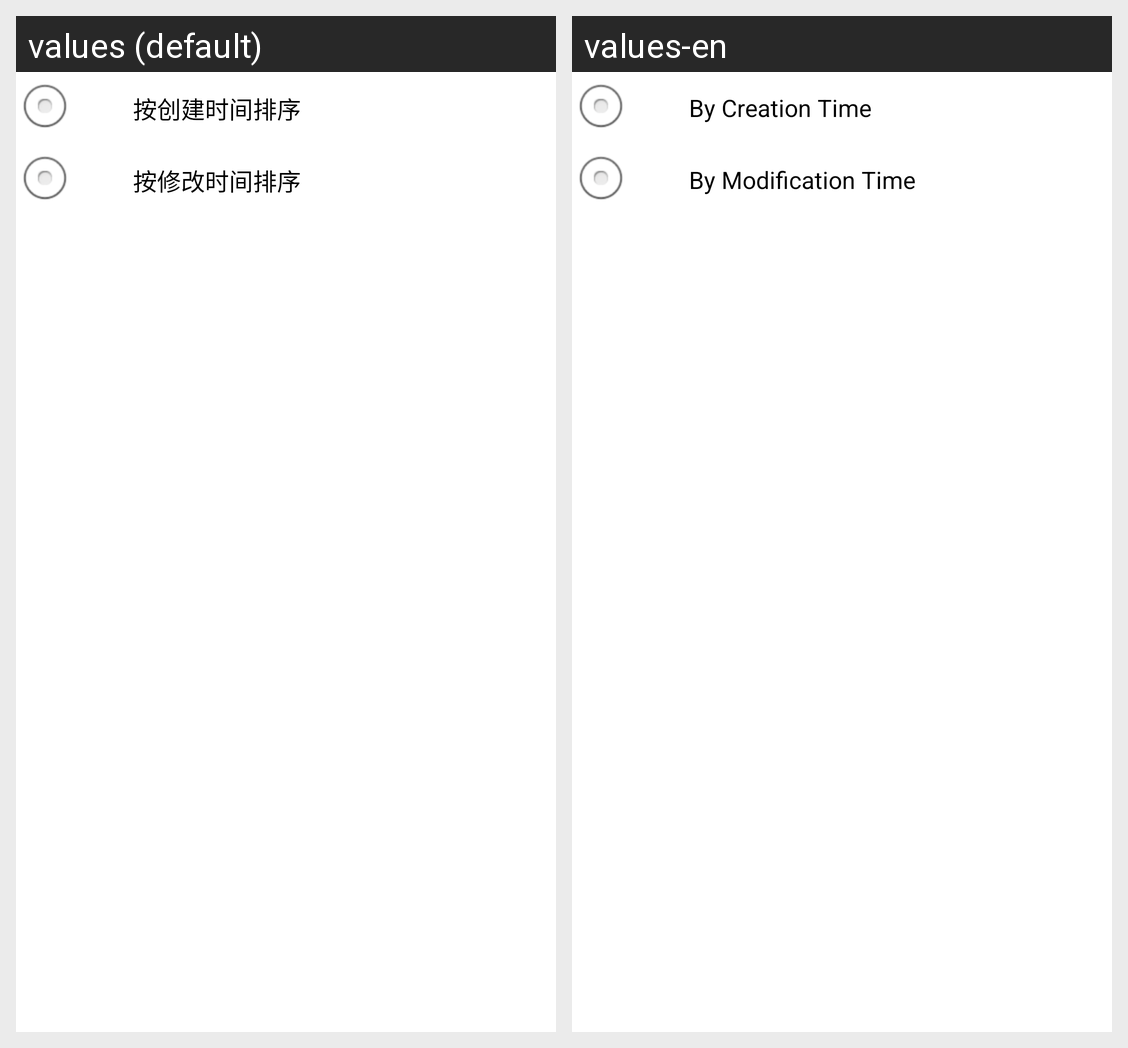

The same Android screen rendered under two of its app's locales, left to right. List the strings drawn on it with the default value and each locale's translation.
Android screen res/layout/sort.xml rendered under 2 locales, left to right: values (default), values-en. Device: Nexus 5 (rendered at 1080×1920; each locale shown at half size, 540×960, under a caption strip naming it); theme ThemeActivity.
Strings drawn on this screen, with the default value and each locale's value (text and hints the layout hard-codes, and strings that could not be matched under every locale, appear in the picture but are not listed):

sort_way_created
  values: 按创建时间排序
  values-en: By Creation Time

sort_modify_time
  values: 按修改时间排序
  values-en: By Modification Time
